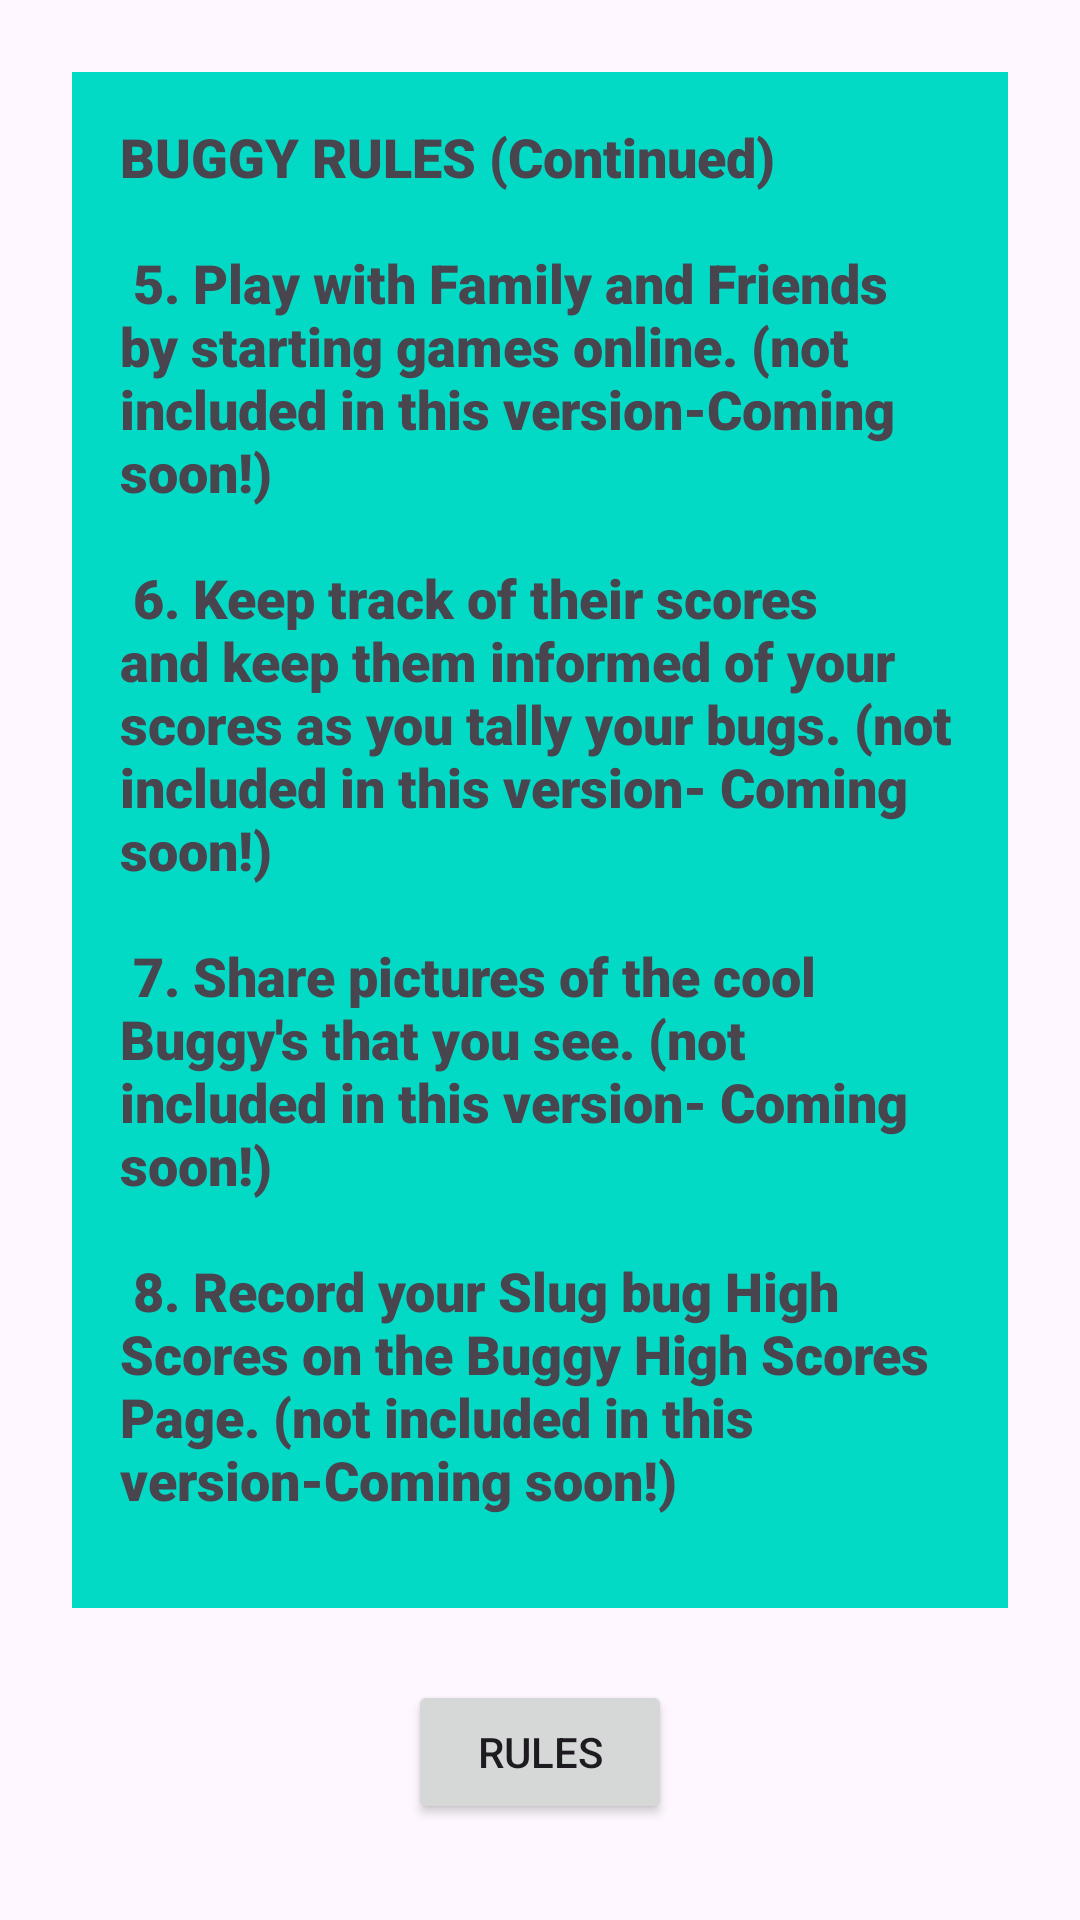

Reconstruct the res/layout file that produces this screen, plus the resources it refers to.
<!-- AndroidManifest.xml: application theme Theme.2slbvers1 -->
<!-- res/layout/activity_rules2.xml -->
<?xml version="1.0" encoding="utf-8"?>
<androidx.constraintlayout.widget.ConstraintLayout
    xmlns:android="http://schemas.android.com/apk/res/android"
    xmlns:app="http://schemas.android.com/apk/res-auto"
    xmlns:tools="http://schemas.android.com/tools"
    android:id="@+id/buggyrules2"
    android:layout_width="match_parent"
    android:layout_height="match_parent">

    <TextView
        android:id="@+id/Textview2"
        android:layout_width="0dp"
        android:layout_height="0dp"
        android:layout_marginStart="24dp"
        android:layout_marginTop="24dp"
        android:layout_marginEnd="24dp"
        android:layout_marginBottom="24dp"
        android:background="@drawable/buggy"
        android:backgroundTint="@color/design_default_color_secondary"
        android:fontFamily="sans-serif-black"
        android:padding="16dp"
        android:text="@string/SlugBug_rulespg2"
        android:textAlignment="textStart"
        android:textAppearance="@style/TextAppearance.AppCompat.Medium"
        android:textSize="18sp"
        android:visibility="visible"
        app:layout_constraintBottom_toTopOf="@id/button7"
        app:layout_constraintEnd_toEndOf="parent"
        app:layout_constraintStart_toStartOf="parent"
        app:layout_constraintTop_toTopOf="parent"
        tools:text="@string/SlugBug_rulespg2" />

    <Button
        android:id="@+id/button7"
        android:layout_width="wrap_content"
        android:layout_height="wrap_content"
        android:layout_marginBottom="32dp"
        android:text="@string/Rules"
        app:layout_constraintBottom_toBottomOf="parent"
        app:layout_constraintEnd_toEndOf="parent"
        app:layout_constraintStart_toStartOf="parent" />

</androidx.constraintlayout.widget.ConstraintLayout>
<!-- resources referenced by this layout -->
<resources>
  <!-- drawable buggy: jpg bitmap (drawable, 236484 bytes) -->
  <string name="Rules">Rules</string>
  <string name="SlugBug_rulespg2">
  
      BUGGY RULES (Continued)
  \n\n
      5. Play with Family and Friends by starting games online.
          (not included in this version-Coming soon!)
  \n\n
      6. Keep track of their scores and keep them informed of your
          scores as you tally your bugs.
          (not included in this version- Coming soon!)
  \n\n
      7. Share pictures of the cool Buggy\'s that you see.
          (not included in this version- Coming soon!)
  \n\n
      8. Record your Slug bug High Scores on the Buggy High Scores Page.
          (not included in this version-Coming soon!)
   </string>
  <style name="Theme.2slbvers1" parent="Base.Theme.2slbvers1" />
  <style name="Base.Theme.2slbvers1" parent="Theme.Material3.DayNight.NoActionBar">
          
          
      </style>
</resources>
